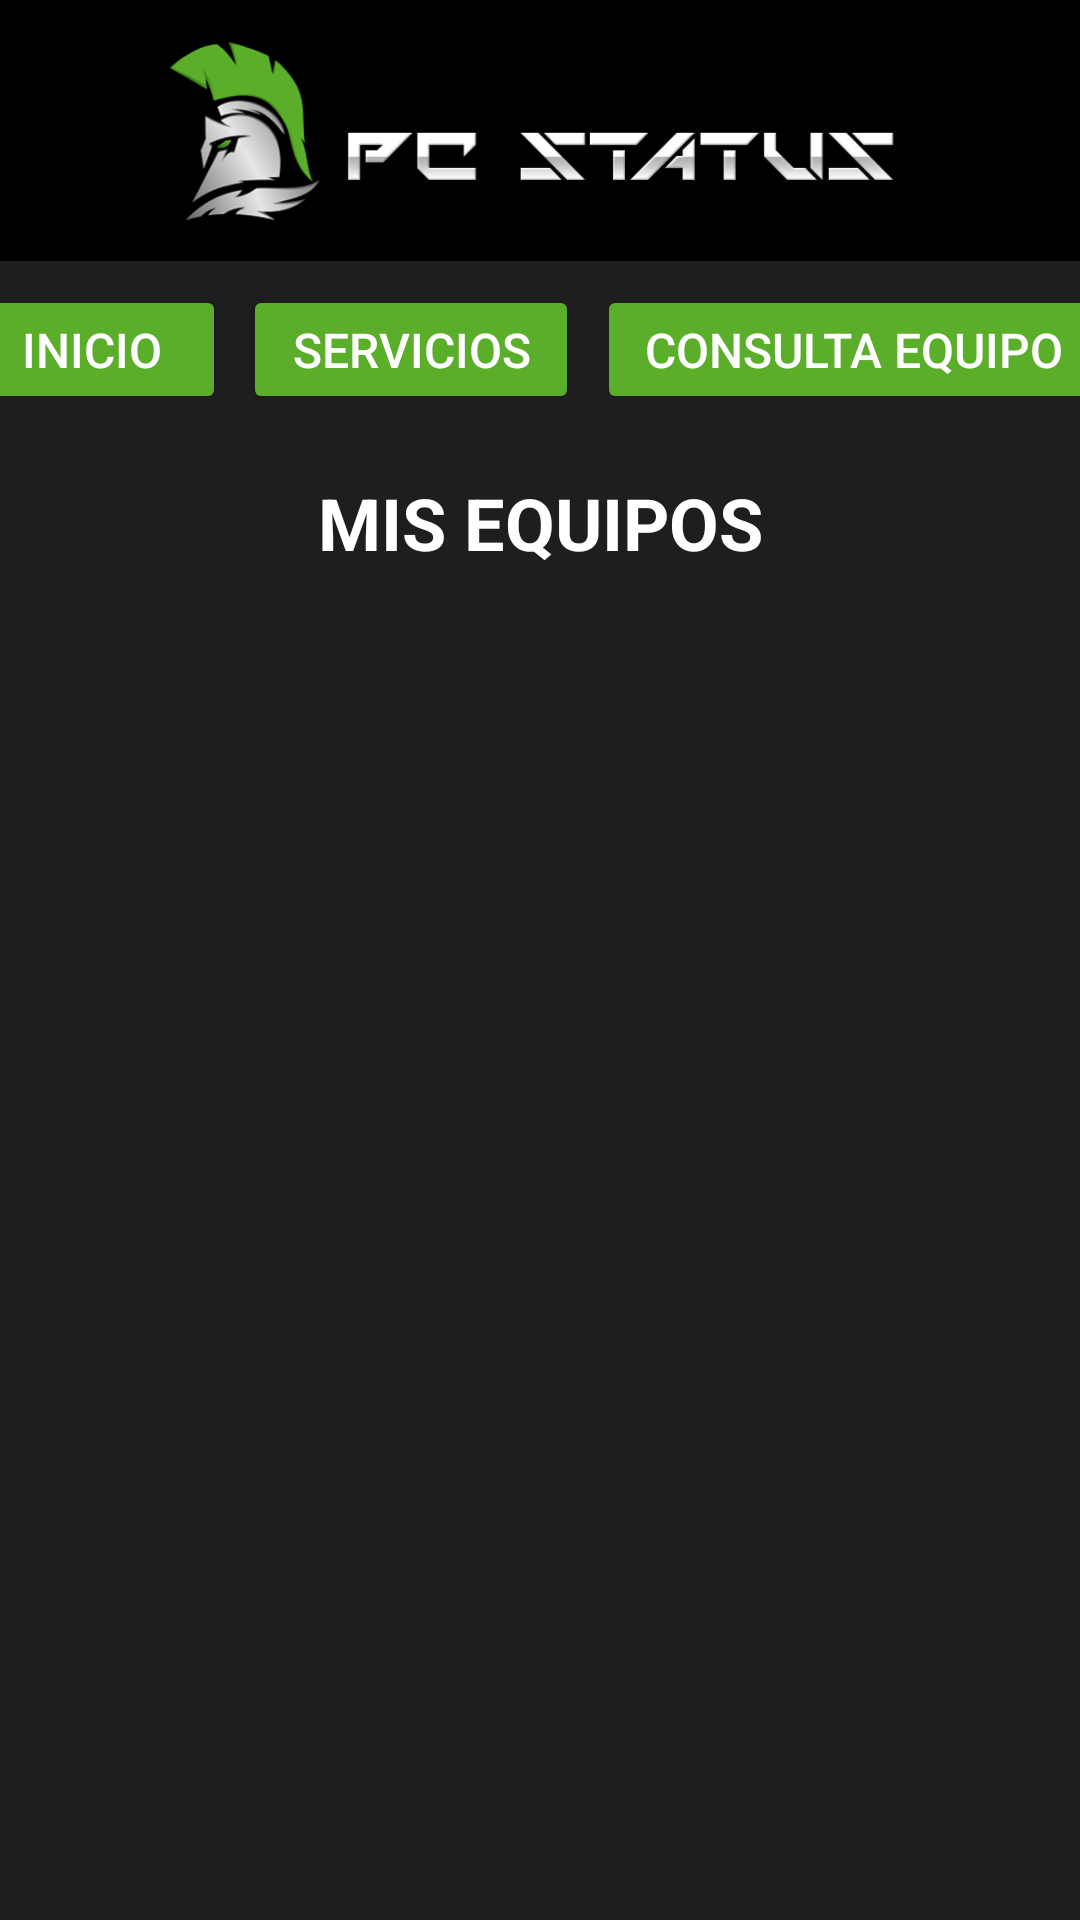

This screen was rendered from an Android layout file. Write that file and the resources it references.
<!-- AndroidManifest.xml: application theme Theme.Pruewba -->
<!-- res/layout/activity_historial.xml -->
<?xml version="1.0" encoding="utf-8"?>
<androidx.constraintlayout.widget.ConstraintLayout xmlns:android="http://schemas.android.com/apk/res/android"
    xmlns:app="http://schemas.android.com/apk/res-auto"
    xmlns:tools="http://schemas.android.com/tools"
    android:id="@+id/main"
    android:layout_width="match_parent"
    android:layout_height="match_parent"
    android:background="#1E1E1E">

    <ImageView
        android:id="@+id/imgCltLogo4"
        android:layout_width="477dp"
        android:layout_height="87dp"
        android:background="#000000"
        app:layout_constraintEnd_toEndOf="parent"
        app:layout_constraintStart_toStartOf="parent"
        app:layout_constraintTop_toTopOf="parent"
        app:srcCompat="@drawable/logopcstatus" />

    <Button
        android:id="@+id/btnConInicio3"
        android:layout_width="89dp"
        android:layout_height="43dp"
        android:layout_marginStart="12dp"
        android:layout_marginTop="8dp"
        android:layout_marginEnd="6dp"
        android:text="@string/btnBvnInicio"
        android:textColor="#FFFFFF"
        android:textSize="16sp"
        app:backgroundTint="@color/colorBotones"
        app:cornerRadius="8dp"
        app:layout_constraintEnd_toStartOf="@+id/btnConPerfil3"
        app:layout_constraintStart_toStartOf="parent"
        app:layout_constraintTop_toBottomOf="@+id/imgCltLogo4" />

    <Button
        android:id="@+id/btnConPerfil3"
        android:layout_width="112dp"
        android:layout_height="43dp"
        android:layout_marginTop="8dp"
        android:text="@string/btnBvnServicios"
        android:textColor="#FFFFFF"
        android:textSize="16sp"
        app:backgroundTint="@color/colorBotones"
        app:cornerRadius="8dp"
        app:layout_constraintEnd_toStartOf="@+id/btnConConsulta3"
        app:layout_constraintStart_toEndOf="@+id/btnConInicio3"
        app:layout_constraintTop_toBottomOf="@+id/imgCltLogo4" />

    <Button
        android:id="@+id/btnConConsulta3"
        android:layout_width="171dp"
        android:layout_height="43dp"
        android:layout_marginStart="6dp"
        android:layout_marginTop="8dp"
        android:layout_marginEnd="16dp"
        android:text="@string/btnBvnConsulta"
        android:textColor="#FFFFFF"
        android:textSize="16sp"
        app:backgroundTint="@color/colorBotones"
        app:cornerRadius="8dp"
        app:layout_constraintEnd_toEndOf="parent"
        app:layout_constraintStart_toEndOf="@+id/btnConPerfil3"
        app:layout_constraintTop_toBottomOf="@+id/imgCltLogo4" />

    <TextView
        android:id="@+id/txtConInfo2"
        android:layout_width="wrap_content"
        android:layout_height="wrap_content"
        android:layout_marginTop="20dp"
        android:text="MIS EQUIPOS"
        android:textColor="#FFFFFF"
        android:textSize="24sp"
        android:textStyle="bold"
        app:layout_constraintEnd_toEndOf="parent"
        app:layout_constraintStart_toStartOf="parent"
        app:layout_constraintTop_toBottomOf="@+id/btnConPerfil3" />

    <androidx.recyclerview.widget.RecyclerView
        android:id="@+id/rcvHistorial"
        android:layout_width="0dp"
        android:layout_height="0dp"
        android:layout_marginTop="10dp"
        app:layout_constraintBottom_toBottomOf="parent"
        app:layout_constraintEnd_toEndOf="parent"
        app:layout_constraintStart_toStartOf="parent"
        app:layout_constraintTop_toBottomOf="@+id/txtConInfo2" />

</androidx.constraintlayout.widget.ConstraintLayout>
<!-- resources referenced by this layout -->
<resources>
  <color name="colorBotones">#5BAE2A</color>
  <!-- drawable logopcstatus: png bitmap (drawable, 53605 bytes) -->
  <string name="btnBvnConsulta">Consulta Equipo</string>
  <string name="btnBvnInicio">Inicio</string>
  <string name="btnBvnServicios">Servicios</string>
  <style name="Theme.Pruewba" parent="Base.Theme.Pruewba" />
  <style name="Base.Theme.Pruewba" parent="Theme.Material3.DayNight.NoActionBar">
          
          
      </style>
</resources>
